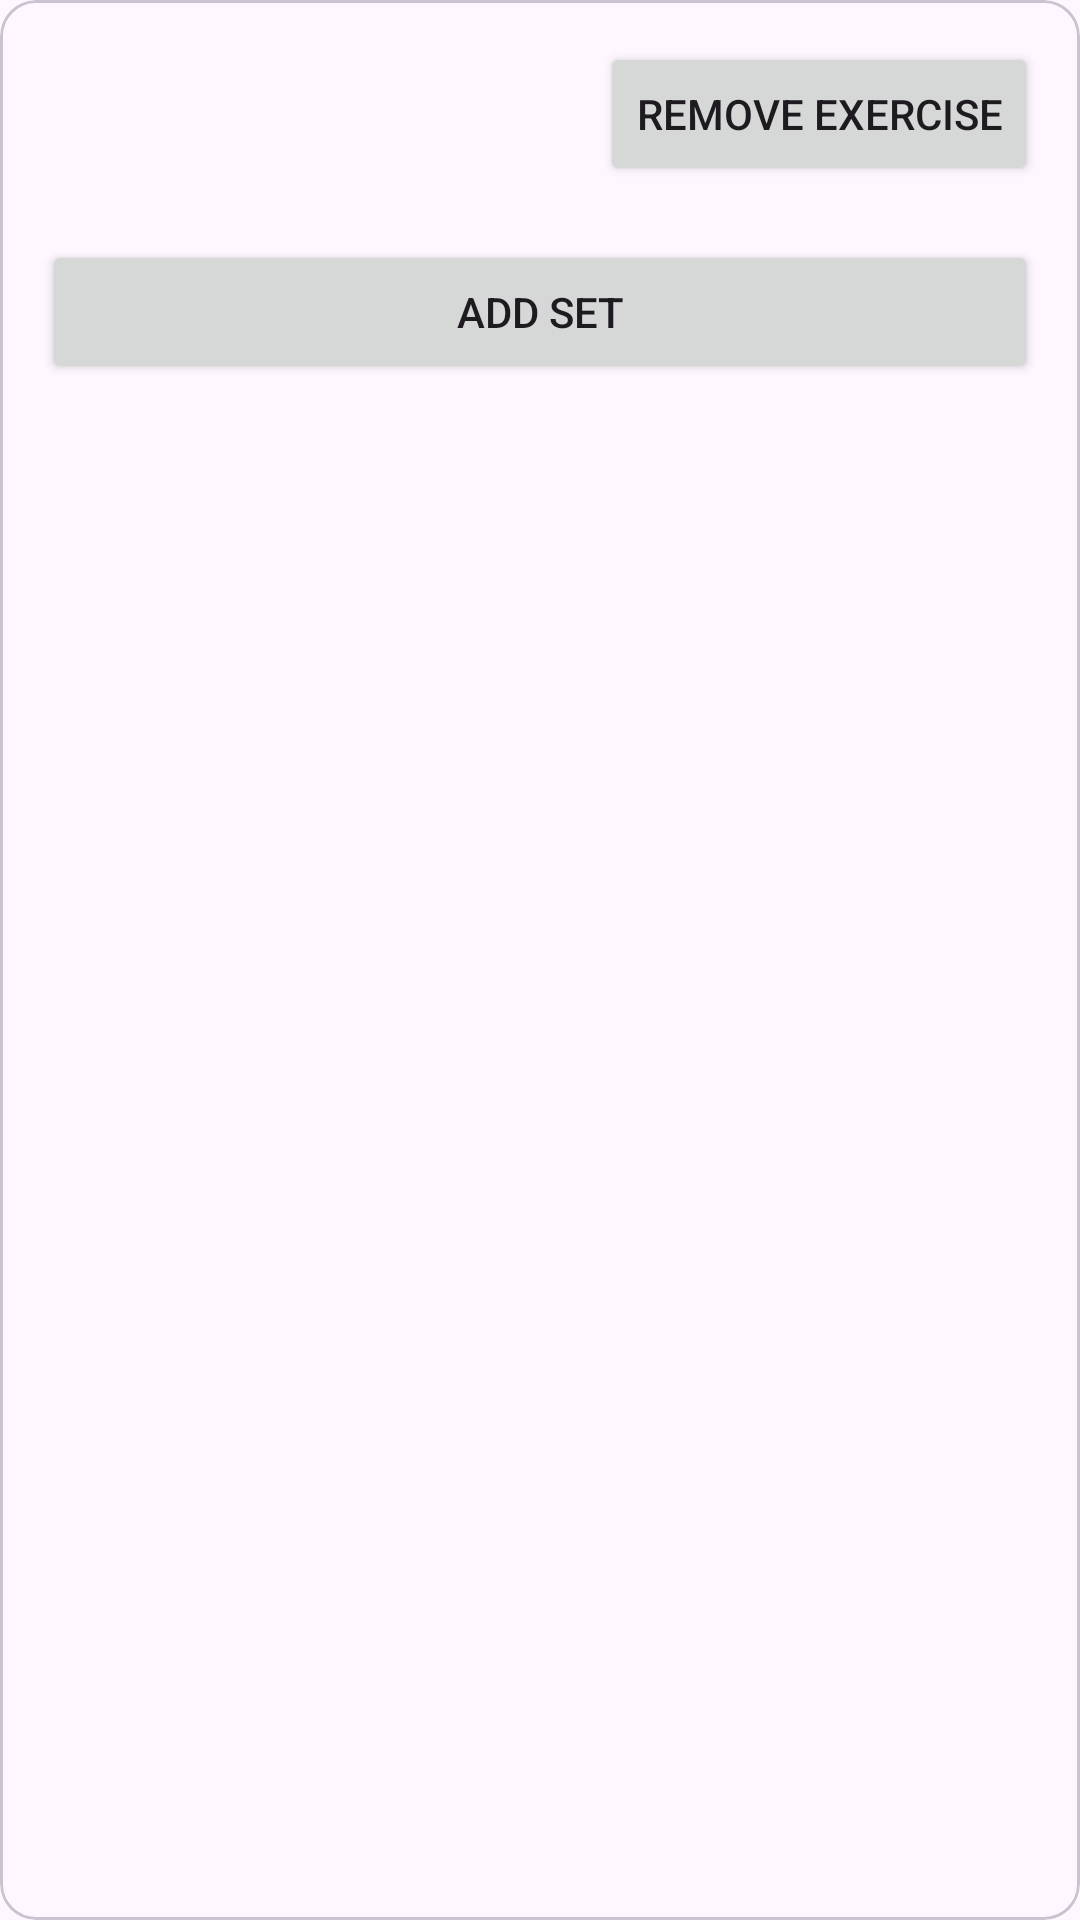

Android layout source for this screen:
<!-- AndroidManifest.xml: application theme Theme.FinalProjectGroup15 -->
<!-- res/layout/view_logged_exercise_card.xml -->
<?xml version="1.0" encoding="utf-8"?>
<com.google.android.material.card.MaterialCardView xmlns:android="http://schemas.android.com/apk/res/android"
    android:layout_width="match_parent"
    android:layout_height="wrap_content"
    android:layout_marginBottom="14dp">

    <LinearLayout
        android:layout_width="match_parent"
        android:layout_height="wrap_content"
        android:orientation="vertical"
        android:padding="14dp">

        <LinearLayout
            android:layout_width="match_parent"
            android:layout_height="wrap_content"
            android:gravity="center_vertical"
            android:orientation="horizontal">

            <ImageView
                android:id="@+id/exerciseIconImage"
                android:layout_width="28dp"
                android:layout_height="28dp"
                android:layout_marginEnd="10dp"
                android:scaleType="fitCenter"
                android:importantForAccessibility="no" />

            <TextView
                android:id="@+id/exerciseNameText"
                android:layout_width="0dp"
                android:layout_height="wrap_content"
                android:layout_weight="1"
                android:textAppearance="?attr/textAppearanceTitleMedium"
                android:textStyle="bold" />

            <Button
                android:id="@+id/removeExerciseButton"
                android:layout_width="wrap_content"
                android:layout_height="wrap_content"
                android:text="@string/remove_exercise" />
        </LinearLayout>

        <LinearLayout
            android:id="@+id/setsContainer"
            android:layout_width="match_parent"
            android:layout_height="wrap_content"
            android:layout_marginTop="10dp"
            android:orientation="vertical" />

        <Button
            android:id="@+id/addSetButton"
            android:layout_width="match_parent"
            android:layout_height="wrap_content"
            android:layout_marginTop="8dp"
            android:text="@string/add_set" />
    </LinearLayout>

</com.google.android.material.card.MaterialCardView>
<!-- resources referenced by this layout -->
<resources>
  <string name="add_set">Add Set</string>
  <string name="remove_exercise">Remove Exercise</string>
  <style name="Theme.FinalProjectGroup15" parent="Base.Theme.FinalProjectGroup15" />
  <style name="Base.Theme.FinalProjectGroup15" parent="Theme.Material3.DayNight">
          
          
      </style>
</resources>
